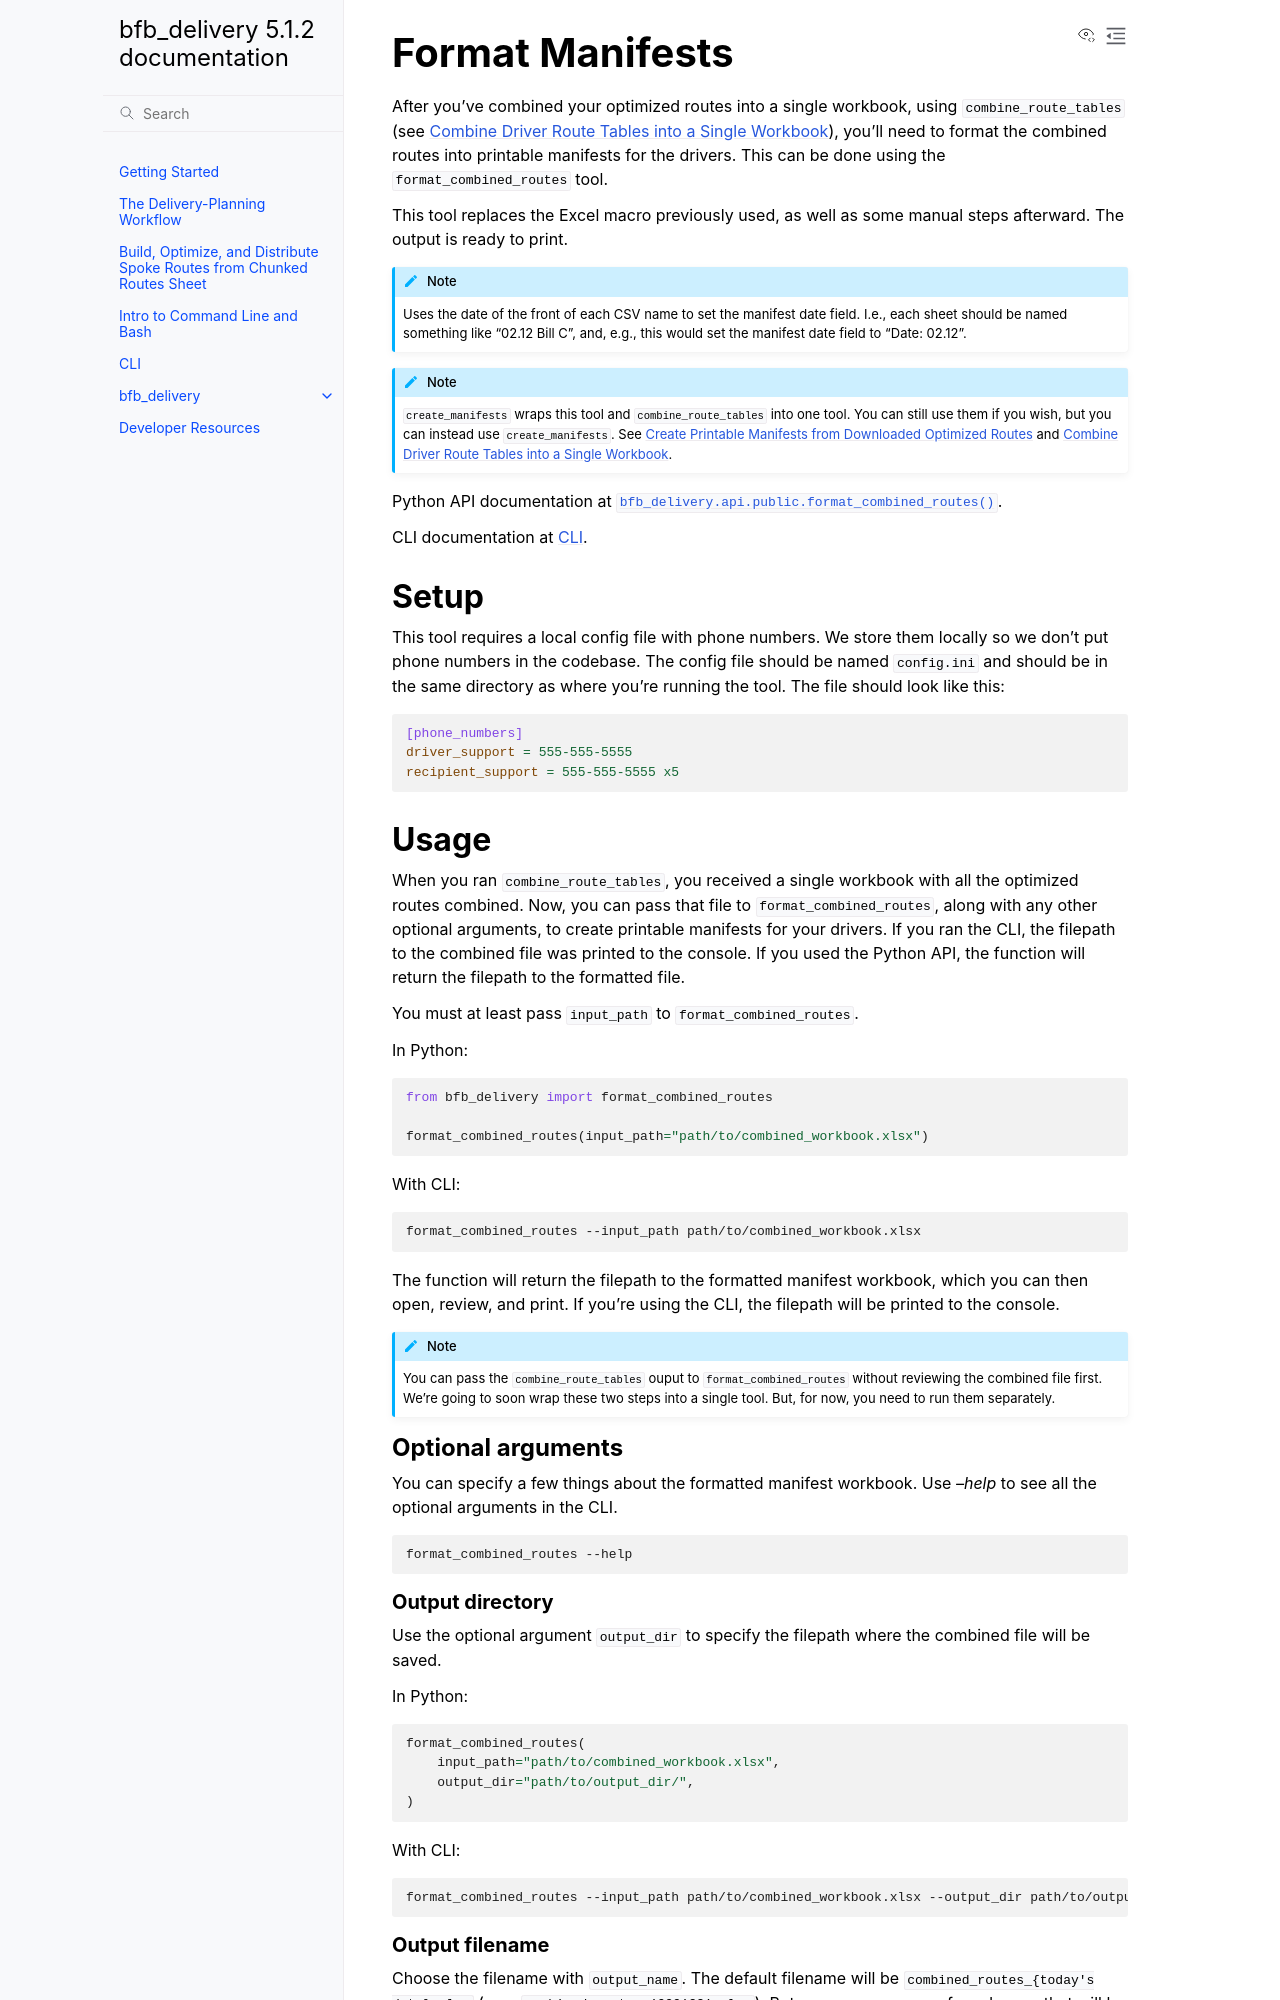

repository: crickets-and-comb/bfb_delivery · page: format_combined_routes.html · generator: sphinx

:orphan:

================
Format Manifests
================

After you've combined your optimized routes into a single workbook, using :code:`combine_route_tables` (see :doc:`combine_route_tables`), you'll need to format the combined routes into printable manifests for the drivers. This can be done using the :code:`format_combined_routes` tool.

This tool replaces the Excel macro previously used, as well as some manual steps afterward. The output is ready to print.

.. note::

    Uses the date of the front of each CSV name to set the manifest date field.
    I.e., each sheet should be named something like "02.12 Bill C",
    and, e.g., this would set the manifest date field to "Date: 02.12".

.. note::

    :code:`create_manifests` wraps this tool and :code:`combine_route_tables` into one tool. You can still use them if you wish, but you can instead use :code:`create_manifests`. See :doc:`create_manifests` and :doc:`combine_route_tables`.

Python API documentation at :py:func:`bfb_delivery.api.public.format_combined_routes`.

CLI documentation at :doc:`CLI </CLI>`.

Setup
-----

This tool requires a local config file with phone numbers. We store them locally so we don't put phone numbers in the codebase. The config file should be named ``config.ini`` and should be in the same directory as where you're running the tool. The file should look like this:

.. code:: ini

    [phone_numbers]
    driver_support = 555-555-5555
    recipient_support = 555-555-5555 x5

Usage
-----

When you ran :code:`combine_route_tables`, you received a single workbook with all the optimized routes combined. Now, you can pass that file to :code:`format_combined_routes`, along with any other optional arguments, to create printable manifests for your drivers. If you ran the CLI, the filepath to the combined file was printed to the console. If you used the Python API, the function will return the filepath to the formatted file.

You must at least pass :code:`input_path` to :code:`format_combined_routes`.

In Python:

.. code:: python

    from bfb_delivery import format_combined_routes

    format_combined_routes(input_path="path/to/combined_workbook.xlsx")

With CLI:

.. code:: bash

    format_combined_routes --input_path path/to/combined_workbook.xlsx


The function will return the filepath to the formatted manifest workbook, which you can then open, review, and print. If you're using the CLI, the filepath will be printed to the console.

.. note::
    
    You can pass the :code:`combine_route_tables` ouput to :code:`format_combined_routes` without reviewing the combined file first. We're going to soon wrap these two steps into a single tool. But, for now, you need to run them separately.

Optional arguments
^^^^^^^^^^^^^^^^^^

You can specify a few things about the formatted manifest workbook. Use `--help` to see all the optional arguments in the CLI.

.. code:: bash

    format_combined_routes --help
